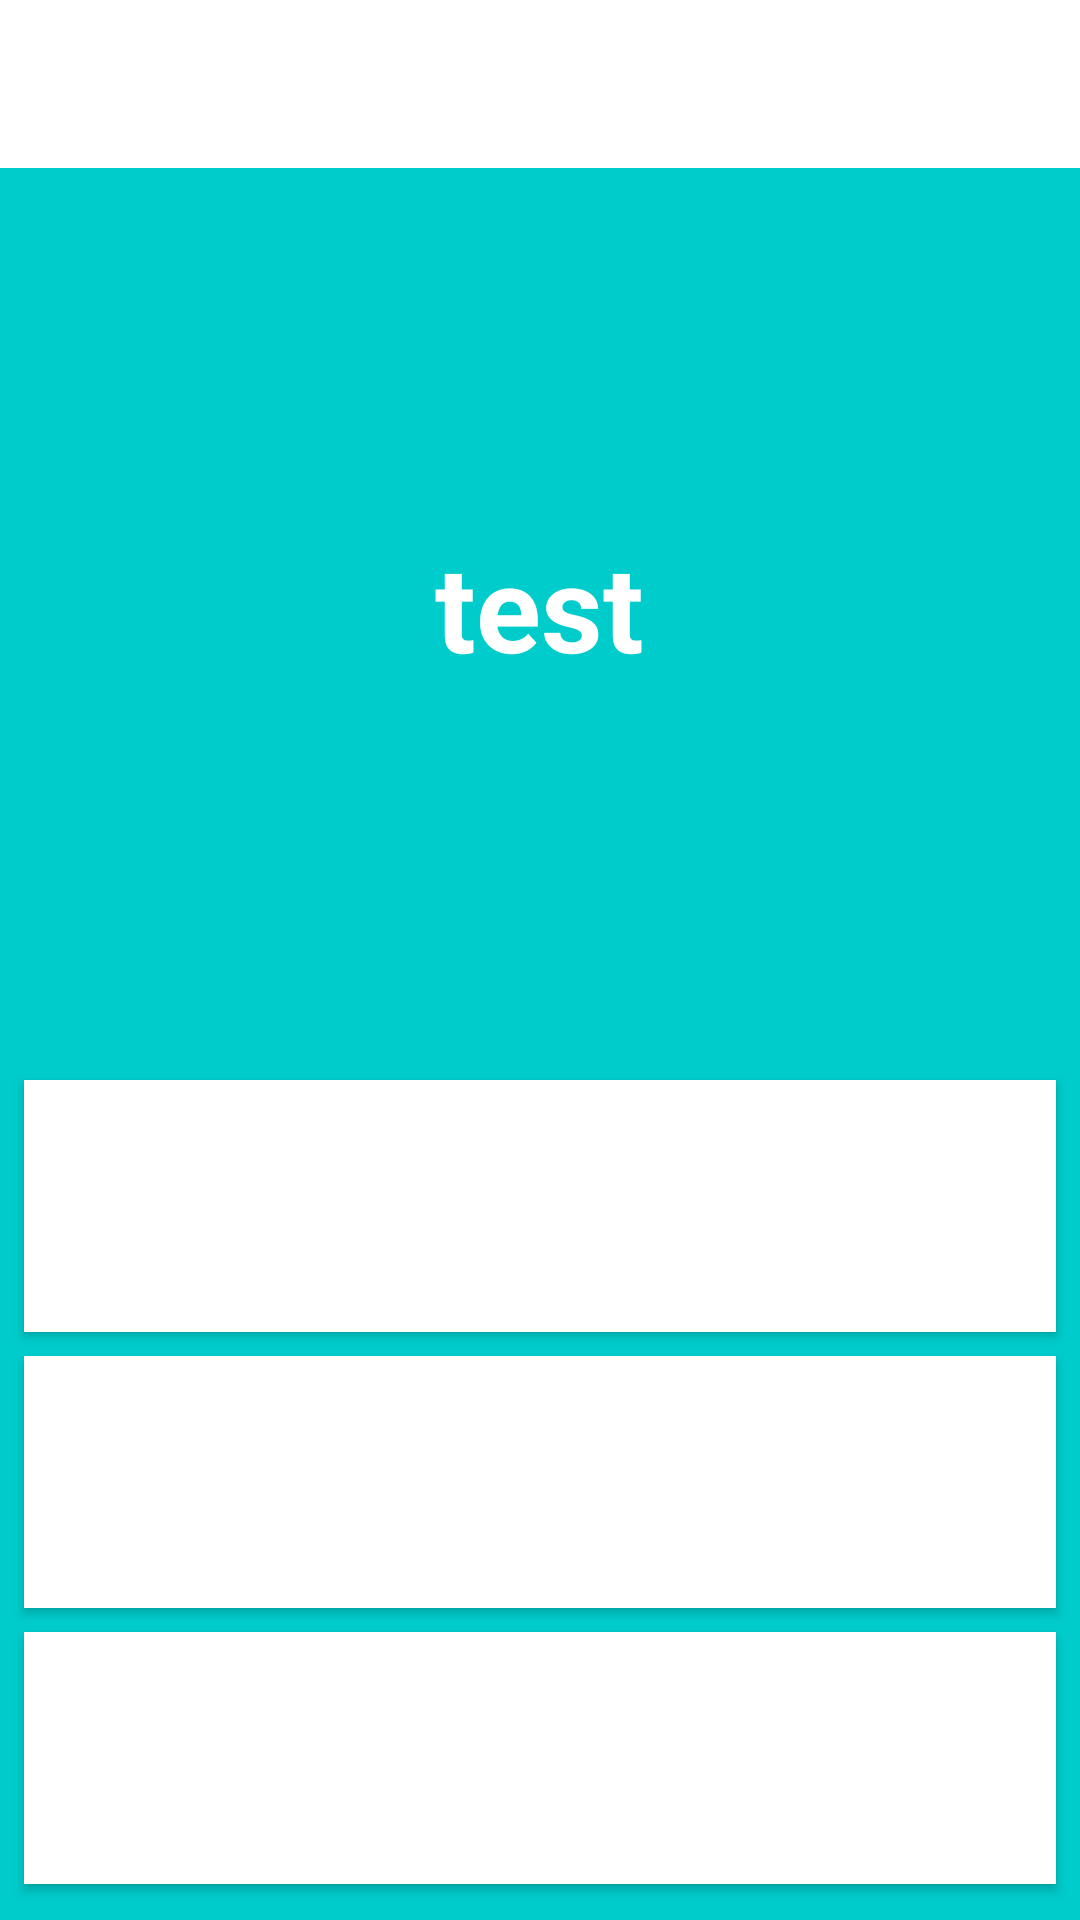

Layout XML and referenced resources for this Android screen:
<!-- AndroidManifest.xml: activity theme SolveMeaningTheme -->
<!-- res/layout/activity_solve_meaning.xml -->
<?xml version="1.0" encoding="utf-8"?>
<LinearLayout xmlns:android="http://schemas.android.com/apk/res/android"
    xmlns:tools="http://schemas.android.com/tools"
    android:id="@+id/solve_meaning_layout"
    android:orientation="vertical"
    android:layout_width="match_parent"
    android:layout_height="match_parent"
    tools:context=".SolveMeaningActivity"
    android:background="#00CCCC">

    <androidx.appcompat.widget.Toolbar
        android:id="@+id/test1_toolbar"
        android:layout_width="match_parent"
        android:layout_height="wrap_content"
        android:background="?attr/colorPrimary"
        android:minHeight="?attr/actionBarSize"
        android:theme="?attr/actionBarTheme"/>

    <LinearLayout
        android:orientation="vertical"
        android:layout_width="match_parent"
        android:layout_height="0dp"
        android:layout_weight="1"
        android:gravity="center">

        <LinearLayout
            android:layout_width="match_parent"
            android:layout_height="0dp"
            android:layout_weight="1"
            android:gravity="center">

            <TextView
                android:id="@+id/word_count_textView"
                android:layout_width="wrap_content"
                android:layout_height="wrap_content"
                android:textColor="#FFFFFF"
                android:textSize="22sp" />
        </LinearLayout>

        <LinearLayout
            android:layout_width="match_parent"
            android:layout_height="0dp"
            android:layout_weight="4">

            <LinearLayout
                android:layout_width="0dp"
                android:layout_height="match_parent"
                android:layout_weight="1"/>

            <FrameLayout
                android:layout_width="0dp"
                android:layout_height="match_parent"
                android:layout_weight="4">
                <ImageView
                    android:id="@+id/o_mark"
                    android:layout_width="match_parent"
                    android:layout_height="match_parent"
                    android:layout_margin="4dp"
                    android:src="@drawable/o_mark"
                    android:visibility="gone"/>
                <ImageView
                    android:id="@+id/x_mark"
                    android:layout_width="match_parent"
                    android:layout_height="match_parent"
                    android:layout_margin="4dp"
                    android:src="@drawable/x_mark"
                    android:visibility="gone"/>
                <TextView
                    android:id="@+id/see_english_word"
                    android:layout_width="wrap_content"
                    android:layout_height="wrap_content"
                    android:layout_gravity="center"
                    android:gravity="center"
                    android:text="test"
                    android:textColor="#FFFFFF"
                    android:textSize="40sp"
                    android:textStyle="bold"/>
            </FrameLayout>

            <LinearLayout
                android:layout_width="0dp"
                android:layout_height="match_parent"
                android:layout_weight="1"/>

        </LinearLayout>

        <LinearLayout
            android:layout_width="match_parent"
            android:layout_height="0dp"
            android:layout_weight="1"/>

    </LinearLayout>

    <LinearLayout
        android:orientation="vertical"
        android:layout_width="match_parent"
        android:layout_height="0dp"
        android:layout_weight="1">

        <Button
            android:id="@+id/choose_kor_1"
            android:layout_width="match_parent"
            android:layout_height="0dp"
            android:layout_weight="1"
            android:background="#FFFFFF"
            android:layout_marginTop="12dp"
            android:layout_marginBottom="4dp"
            android:layout_marginLeft="8dp"
            android:layout_marginRight="8dp"
            android:gravity="center" />
        <Button
            android:id="@+id/choose_kor_2"
            android:layout_width="match_parent"
            android:layout_height="0dp"
            android:layout_weight="1"
            android:background="#FFFFFF"
            android:layout_marginTop="4dp"
            android:layout_marginBottom="4dp"
            android:layout_marginLeft="8dp"
            android:layout_marginRight="8dp"
            android:gravity="center" />
        <Button
            android:id="@+id/choose_kor_3"
            android:layout_width="match_parent"
            android:layout_height="0dp"
            android:layout_weight="1"
            android:background="#FFFFFF"
            android:layout_marginTop="4dp"
            android:layout_marginBottom="12dp"
            android:layout_marginLeft="8dp"
            android:layout_marginRight="8dp"
            android:gravity="center" />

    </LinearLayout>


</LinearLayout>
<!-- resources referenced by this layout -->
<resources>
  <!-- drawable o_mark (drawable) -->
  <?xml version="1.0" encoding="utf-8"?>
  <shape xmlns:android="http://schemas.android.com/apk/res/android"
      android:shape="oval">
      <stroke
          android:color="#00FFFF"
          android:width="10dp"/>
      <solid
          android:color="#00FFFFFF"/>
      <size
          android:width="50dp"
          android:height="50dp"/>
  </shape>
  <!-- drawable x_mark (drawable) -->
  <?xml version="1.0" encoding="utf-8"?>
  <rotate xmlns:android="http://schemas.android.com/apk/res/android"
      android:fromDegrees="45"
      android:toDegrees="45"
      android:pivotY="50%"
      android:pivotX="50%">
      <layer-list>
          <item>
              <shape
                  android:shape="line">
                  <stroke
                      android:color="#DDDDDD"
                      android:width="10dp"/>
                  <size
                      android:width="50dp"
                      android:height="50dp"/>
              </shape>
          </item>
          <item>
              <rotate
                  android:fromDegrees="90"
                  android:toDegrees="90">
                  <shape
                      android:shape="line">
                      <stroke
                          android:color="#DDDDDD"
                          android:width="10dp"/>
                      <size
                          android:width="50dp"
                          android:height="50dp"/>
                  </shape>
              </rotate>
          </item>
      </layer-list>
  </rotate>
  <style name="SolveMeaningTheme" parent="Theme.AppCompat.Light.NoActionBar">
          <item name="colorPrimary">#FFFFFF</item>
          <item name="colorPrimaryDark">#999999</item>
          <item name="colorAccent">@color/colorAccent</item>
      </style>
  <color name="colorAccent">#D81B60</color>
</resources>
